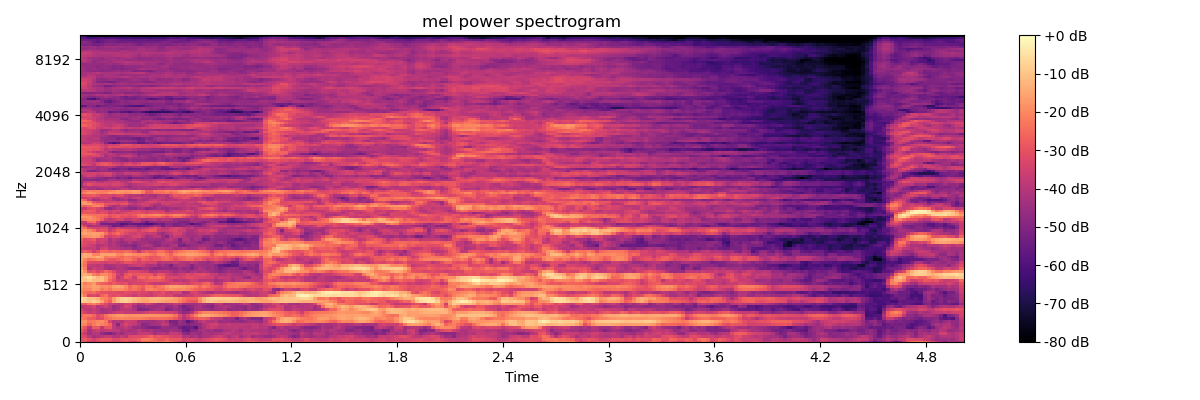

Values plotted in this chart, from the file beside it:
-2.626650428771972656e+01, -2.895337104797363281e+01, -3.499857330322265625e+01, -3.564999771118164062e+01, -3.212714767456054688e+01, -3.058748817443847656e+01, -3.185903930664062500e+01, -3.185141372680664062e+01, -3.357167816162109375e+01, -3.297031021118164062e+01, -3.165937423706054688e+01, -2.898095512390136719e+01, -3.280802917480468750e+01, -3.573731994628906250e+01, -2.953392982482910156e+01, -2.422252655029296875e+01, -2.424765968322753906e+01, -2.468303871154785156e+01, -2.248598861694335938e+01, -2.441241836547851562e+01, -2.268365287780761719e+01, -2.087573814392089844e+01, -2.410641479492187500e+01, -2.927197456359863281e+01
-2.949052047729492188e+01, -2.824865722656250000e+01, -3.080218124389648438e+01, -3.415405273437500000e+01, -3.142777633666992188e+01, -2.890205955505371094e+01, -2.857268714904785156e+01, -2.858586502075195312e+01, -3.159103012084960938e+01, -3.207278442382812500e+01, -2.957833480834960938e+01, -2.851565551757812500e+01, -2.954701423645019531e+01, -2.890085792541503906e+01, -2.678871536254882812e+01, -2.125226974487304688e+01, -2.102873039245605469e+01, -2.238919258117675781e+01, -2.584205055236816406e+01, -2.875882339477539062e+01, -2.839059638977050781e+01, -2.525119972229003906e+01, -2.862096023559570312e+01, -2.869283103942871094e+01
-3.116583633422851562e+01, -3.293032073974609375e+01, -3.871938705444335938e+01, -4.401050186157226562e+01, -4.143298339843750000e+01, -3.994235992431640625e+01, -3.731526184082031250e+01, -3.715901565551757812e+01, -4.106416702270507812e+01, -4.015353775024414062e+01, -3.676135253906250000e+01, -3.960873413085937500e+01, -3.253410339355468750e+01, -3.175783538818359375e+01, -3.170395278930664062e+01, -3.099864196777343750e+01, -2.965604972839355469e+01, -2.660781478881835938e+01, -3.005216979980468750e+01, -2.901935768127441406e+01, -3.083680915832519531e+01, -3.115537261962890625e+01, -3.342811203002929688e+01, -3.494175720214843750e+01
-3.269845581054687500e+01, -3.757021331787109375e+01, -4.365673065185546875e+01, -4.019929885864257812e+01, -4.018342590332031250e+01, -4.631745910644531250e+01, -4.936106872558593750e+01, -5.142209625244140625e+01, -4.662827682495117188e+01, -4.235332870483398438e+01, -4.538739013671875000e+01, -4.120657348632812500e+01, -4.017089462280273438e+01, -4.148760604858398438e+01, -3.772208023071289062e+01, -3.725361251831054688e+01, -3.725867462158203125e+01, -3.882148742675781250e+01, -4.384243774414062500e+01, -4.084253692626953125e+01, -3.943545913696289062e+01, -4.199326324462890625e+01, -3.669291687011718750e+01, -3.687969589233398438e+01
-2.785559844970703125e+01, -3.350241470336914062e+01, -4.313741302490234375e+01, -3.837656402587890625e+01, -3.602632522583007812e+01, -3.939553070068359375e+01, -3.804000854492187500e+01, -3.673549652099609375e+01, -3.870539093017578125e+01, -3.865609741210937500e+01, -4.239794540405273438e+01, -4.067730331420898438e+01, -4.324259567260742188e+01, -4.229027557373046875e+01, -3.863898468017578125e+01, -4.157201385498046875e+01, -4.317647171020507812e+01, -4.213967132568359375e+01, -4.499707031250000000e+01, -4.509366607666015625e+01, -4.586952972412109375e+01, -4.584343719482421875e+01, -4.323230361938476562e+01, -4.407778930664062500e+01
-2.351498413085937500e+01, -2.941778182983398438e+01, -3.932592773437500000e+01, -2.827293395996093750e+01, -2.900014877319335938e+01, -3.857427215576171875e+01, -2.993571853637695312e+01, -2.884594917297363281e+01, -3.853137969970703125e+01, -4.186907577514648438e+01, -3.998632431030273438e+01, -3.747386932373046875e+01, -4.008292007446289062e+01, -4.520079040527343750e+01, -4.555681228637695312e+01, -4.740695953369140625e+01, -4.995079040527343750e+01, -5.175460815429687500e+01, -5.137126159667968750e+01, -5.040491485595703125e+01, -4.559593963623046875e+01, -4.587608718872070312e+01, -4.689804840087890625e+01, -4.639360046386718750e+01
-1.877304077148437500e+01, -2.067989158630371094e+01, -2.651789474487304688e+01, -2.243144607543945312e+01, -1.918912887573242188e+01, -2.105734825134277344e+01, -2.257352066040039062e+01, -2.647816085815429688e+01, -3.858097076416015625e+01, -4.902592468261718750e+01, -3.796051025390625000e+01, -3.308359909057617188e+01, -3.603135299682617188e+01, -3.796272277832031250e+01, -4.226279449462890625e+01, -4.854233551025390625e+01, -4.759773254394531250e+01, -4.407170104980468750e+01, -4.309803771972656250e+01, -4.299032974243164062e+01, -3.734685516357421875e+01, -3.859602355957031250e+01, -4.762123870849609375e+01, -5.092387390136718750e+01
-1.898338699340820312e+01, -1.839799499511718750e+01, -2.305244064331054688e+01, -2.218758583068847656e+01, -2.023993492126464844e+01, -1.926319503784179688e+01, -2.263258361816406250e+01, -3.387450027465820312e+01, -4.051799011230468750e+01, -3.996872711181640625e+01, -4.056681442260742188e+01, -3.607357025146484375e+01, -3.609776687622070312e+01, -3.656544494628906250e+01, -4.287763595581054688e+01, -4.349599838256835938e+01, -4.503799057006835938e+01, -4.412095642089843750e+01, -4.385829925537109375e+01, -4.096016693115234375e+01, -3.981217956542968750e+01, -4.277281188964843750e+01, -5.094026184082031250e+01, -5.109270477294921875e+01
-2.287186050415039062e+01, -2.397259521484375000e+01, -2.783953666687011719e+01, -2.869582748413085938e+01, -3.264447784423828125e+01, -3.154682540893554688e+01, -2.593461227416992188e+01, -2.348297500610351562e+01, -2.154984855651855469e+01, -2.118153572082519531e+01, -2.071086311340332031e+01, -2.114133453369140625e+01, -2.184316444396972656e+01, -2.162119483947753906e+01, -2.118615341186523438e+01, -2.201631546020507812e+01, -2.343006134033203125e+01, -2.439102172851562500e+01, -2.463261032104492188e+01, -2.405451202392578125e+01, -2.441720962524414062e+01, -2.497266387939453125e+01, -2.568689918518066406e+01, -2.849800300598144531e+01
-2.544004821777343750e+01, -2.283908843994140625e+01, -2.332805252075195312e+01, -2.618993949890136719e+01, -3.249087142944335938e+01, -2.935834121704101562e+01, -2.383992385864257812e+01, -2.059453964233398438e+01, -1.855265426635742188e+01, -1.745351982116699219e+01, -1.712452316284179688e+01, -1.785870170593261719e+01, -1.856867599487304688e+01, -1.836450195312500000e+01, -1.787372970581054688e+01, -1.782496643066406250e+01, -1.793845748901367188e+01, -1.782951545715332031e+01, -1.808197402954101562e+01, -1.820513725280761719e+01, -1.845557022094726562e+01, -1.899471664428710938e+01, -2.024033737182617188e+01, -2.384709930419921875e+01
-2.986649131774902344e+01, -3.448431396484375000e+01, -3.781208801269531250e+01, -3.621097946166992188e+01, -3.930796051025390625e+01, -4.270652770996093750e+01, -4.203706741333007812e+01, -4.027204132080078125e+01, -3.814472198486328125e+01, -3.607003021240234375e+01, -3.556993103027343750e+01, -3.731372833251953125e+01, -3.736348342895507812e+01, -3.772396850585937500e+01, -3.777164077758789062e+01, -3.639558792114257812e+01, -3.436402130126953125e+01, -3.241950988769531250e+01, -3.278271484375000000e+01, -3.398592376708984375e+01, -3.434055709838867188e+01, -3.445876312255859375e+01, -3.516986846923828125e+01, -3.728114318847656250e+01
-3.420666503906250000e+01, -3.826141357421875000e+01, -3.920849609375000000e+01, -3.694808959960937500e+01, -3.935168838500976562e+01, -4.421753311157226562e+01, -4.220510101318359375e+01, -4.099139022827148438e+01, -4.520270538330078125e+01, -4.296343612670898438e+01, -3.976636505126953125e+01, -3.892335891723632812e+01, -3.897610092163085938e+01, -4.157651901245117188e+01, -5.083844375610351562e+01, -5.091391754150390625e+01, -4.932303619384765625e+01, -4.607736968994140625e+01, -4.389836883544921875e+01, -4.235670852661132812e+01, -4.348231887817382812e+01, -5.167437744140625000e+01, -4.741226959228515625e+01, -4.446691513061523438e+01
-3.897799301147460938e+01, -3.765842819213867188e+01, -3.609211730957031250e+01, -3.367329406738281250e+01, -4.005820465087890625e+01, -3.851299285888671875e+01, -3.451264190673828125e+01, -3.966683197021484375e+01, -4.589031219482421875e+01, -4.325839614868164062e+01, -3.994861602783203125e+01, -3.347850036621093750e+01, -3.540826034545898438e+01, -4.327478790283203125e+01, -4.735665893554687500e+01, -4.644729614257812500e+01, -4.430541992187500000e+01, -4.482648086547851562e+01, -4.584671783447265625e+01, -4.434375000000000000e+01, -4.211806869506835938e+01, -4.610553741455078125e+01, -4.596597671508789062e+01, -4.189803695678710938e+01
-2.733386993408203125e+01, -2.821294593811035156e+01, -2.370031929016113281e+01, -2.124421501159667969e+01, -2.427210807800292969e+01, -2.890904998779296875e+01, -3.251149368286132812e+01, -3.684163665771484375e+01, -3.666660690307617188e+01, -4.045437240600585938e+01, -3.910236358642578125e+01, -3.470980834960937500e+01, -3.434323883056640625e+01, -3.765176010131835938e+01, -4.213788223266601562e+01, -4.084272384643554688e+01, -3.452743148803710938e+01, -3.803400421142578125e+01, -4.135311889648437500e+01, -4.466402435302734375e+01, -4.400493621826171875e+01, -4.229393005371093750e+01, -4.009703826904296875e+01, -3.723134231567382812e+01
-7.146492004394531250e+00, -8.441200256347656250e+00, -1.013387298583984375e+01, -7.395469665527343750e+00, -9.073284149169921875e+00, -1.535565662384033203e+01, -2.315530395507812500e+01, -2.730656242370605469e+01, -1.648756980895996094e+01, -1.097842979431152344e+01, -8.312425613403320312e+00, -7.536539077758789062e+00, -9.332181930541992188e+00, -1.205802154541015625e+01, -1.390061950683593750e+01, -1.557327365875244141e+01, -1.582296562194824219e+01, -1.354940128326416016e+01, -1.327317428588867188e+01, -1.403419208526611328e+01, -1.531712245941162109e+01, -1.687440490722656250e+01, -1.685844802856445312e+01, -1.705491256713867188e+01
-5.235683441162109375e+00, -7.989902496337890625e+00, -1.071540260314941406e+01, -1.113048553466796875e+01, -1.312629032135009766e+01, -1.982912063598632812e+01, -2.113842964172363281e+01, -2.459570312500000000e+01, -1.660266494750976562e+01, -1.069397735595703125e+01, -7.984716415405273438e+00, -7.618947982788085938e+00, -9.027351379394531250e+00, -1.103824996948242188e+01, -1.282895374298095703e+01, -1.494539356231689453e+01, -1.406588554382324219e+01, -1.274044609069824219e+01, -1.200135612487792969e+01, -1.190812683105468750e+01, -1.284244632720947266e+01, -1.395483016967773438e+01, -1.461895084381103516e+01, -1.664138603210449219e+01
-1.569373893737792969e+01, -2.195898437500000000e+01, -3.353241729736328125e+01, -3.173482704162597656e+01, -3.437281799316406250e+01, -2.634293556213378906e+01, -2.348783874511718750e+01, -3.024240875244140625e+01, -3.161432838439941406e+01, -2.985876846313476562e+01, -3.141825866699218750e+01, -3.266220474243164062e+01, -3.376097106933593750e+01, -3.648762512207031250e+01, -3.306885910034179688e+01, -3.461412429809570312e+01, -3.502433395385742188e+01, -3.644410705566406250e+01, -3.385975265502929688e+01, -3.128144454956054688e+01, -3.172627067565917969e+01, -3.343034362792968750e+01, -3.309741210937500000e+01, -3.796669006347656250e+01
-1.968975639343261719e+01, -2.372043228149414062e+01, -2.605605506896972656e+01, -2.484733581542968750e+01, -2.827070999145507812e+01, -3.000568580627441406e+01, -3.070080566406250000e+01, -3.141639518737792969e+01, -3.105307006835937500e+01, -3.205138397216796875e+01, -3.265641021728515625e+01, -3.079697608947753906e+01, -3.177946281433105469e+01, -3.351803588867187500e+01, -3.170815467834472656e+01, -3.283505249023437500e+01, -3.378134918212890625e+01, -3.599465560913085938e+01, -3.271553802490234375e+01, -3.358069610595703125e+01, -3.051146697998046875e+01, -3.458047485351562500e+01, -3.623252868652343750e+01, -3.371860885620117188e+01
-1.797039794921875000e+01, -2.091506195068359375e+01, -2.018410110473632812e+01, -1.648600769042968750e+01, -1.771022224426269531e+01, -2.244503021240234375e+01, -2.059444046020507812e+01, -2.287788581848144531e+01, -1.904942703247070312e+01, -1.887332153320312500e+01, -1.915918540954589844e+01, -2.180247497558593750e+01, -2.526266860961914062e+01, -2.367641830444335938e+01, -2.584452629089355469e+01, -2.972132873535156250e+01, -2.179530334472656250e+01, -2.073862838745117188e+01, -2.224813461303710938e+01, -2.365644264221191406e+01, -2.414147377014160156e+01, -2.062668609619140625e+01, -1.873341751098632812e+01, -1.978438568115234375e+01
-1.513215827941894531e+01, -1.895730209350585938e+01, -1.796949577331542969e+01, -1.588667106628417969e+01, -1.651356124877929688e+01, -1.931528091430664062e+01, -1.908286285400390625e+01, -2.019719123840332031e+01, -1.607890510559082031e+01, -1.501000976562500000e+01, -1.598845863342285156e+01, -1.977940177917480469e+01, -2.612379074096679688e+01, -2.220977973937988281e+01, -2.467960929870605469e+01, -2.734762763977050781e+01, -2.230593681335449219e+01, -2.211360549926757812e+01, -2.586384582519531250e+01, -2.342909240722656250e+01, -2.166906738281250000e+01, -1.809374237060546875e+01, -1.559779357910156250e+01, -1.557199478149414062e+01
-1.583886241912841797e+01, -2.186736488342285156e+01, -1.980469512939453125e+01, -1.701737976074218750e+01, -2.447652626037597656e+01, -2.691849899291992188e+01, -2.809238815307617188e+01, -3.041905212402343750e+01, -2.770712852478027344e+01, -3.034556388854980469e+01, -3.140130424499511719e+01, -3.051903152465820312e+01, -3.521817779541015625e+01, -3.288175964355468750e+01, -3.398376846313476562e+01, -3.369009399414062500e+01, -3.235591506958007812e+01, -3.541261291503906250e+01, -3.725908660888671875e+01, -3.715447235107421875e+01, -3.732289886474609375e+01, -3.542217254638671875e+01, -3.220899200439453125e+01, -3.201294708251953125e+01
-9.176889419555664062e+00, -1.084076881408691406e+01, -8.741033554077148438e+00, -1.154297637939453125e+01, -1.142679214477539062e+01, -1.092297554016113281e+01, -1.628748321533203125e+01, -2.513500976562500000e+01, -2.976166343688964844e+01, -3.551900482177734375e+01, -3.447497177124023438e+01, -3.621473693847656250e+01, -3.394353485107421875e+01, -3.406826400756835938e+01, -3.158971977233886719e+01, -3.107178688049316406e+01, -2.921710586547851562e+01, -2.884161567687988281e+01, -2.927717399597167969e+01, -2.833438682556152344e+01, -3.054689788818359375e+01, -3.303998184204101562e+01, -3.530154800415039062e+01, -3.989365768432617188e+01
-1.071753692626953125e+01, -9.303756713867187500e+00, -5.425691604614257812e+00, -8.945106506347656250e+00, -1.261342048645019531e+01, -1.115947532653808594e+01, -1.572375488281250000e+01, -2.243482971191406250e+01, -2.670323944091796875e+01, -3.923374938964843750e+01, -3.451678466796875000e+01, -2.736761093139648438e+01, -2.965875244140625000e+01, -3.629193496704101562e+01, -2.613396072387695312e+01, -2.444884300231933594e+01, -2.748085021972656250e+01, -2.366134452819824219e+01, -2.559771347045898438e+01, -2.324569511413574219e+01, -2.565138053894042969e+01, -3.340682983398437500e+01, -3.234446334838867188e+01, -3.227945327758789062e+01
-1.399458885192871094e+01, -1.327495002746582031e+01, -1.542839241027832031e+01, -2.096731567382812500e+01, -2.426315307617187500e+01, -1.986266326904296875e+01, -1.971669578552246094e+01, -2.254352569580078125e+01, -2.686955451965332031e+01, -3.481891632080078125e+01, -3.853836059570312500e+01, -2.968551063537597656e+01, -2.691000366210937500e+01, -2.968003845214843750e+01, -2.848424530029296875e+01, -2.837981414794921875e+01, -2.824000549316406250e+01, -2.869438934326171875e+01, -3.484823226928710938e+01, -2.883702850341796875e+01, -2.981866073608398438e+01, -3.472227096557617188e+01, -3.738240432739257812e+01, -3.906465148925781250e+01
-1.283877182006835938e+01, -1.849203491210937500e+01, -3.096343994140625000e+01, -2.909097290039062500e+01, -3.328908538818359375e+01, -3.012812423706054688e+01, -2.519478797912597656e+01, -2.768515014648437500e+01, -3.266260910034179688e+01, -3.858768081665039062e+01, -3.979596710205078125e+01, -3.821323394775390625e+01, -3.225320053100585938e+01, -3.234646224975585938e+01, -3.340850830078125000e+01, -3.564082336425781250e+01, -3.677187728881835938e+01, -4.262789916992187500e+01, -4.056291198730468750e+01, -3.865074157714843750e+01, -3.967116165161132812e+01, -3.888535690307617188e+01, -4.127503204345703125e+01, -4.518785476684570312e+01
-1.612634277343750000e+01, -2.212236595153808594e+01, -4.042981719970703125e+01, -3.587285995483398438e+01, -3.702238464355468750e+01, -3.839393997192382812e+01, -4.205890655517578125e+01, -4.441383361816406250e+01, -4.297925186157226562e+01, -4.033233642578125000e+01, -4.035100555419921875e+01, -4.323306655883789062e+01, -4.641618347167968750e+01, -4.787406158447265625e+01, -4.675655364990234375e+01, -4.309310913085937500e+01, -4.293202972412109375e+01, -4.623149871826171875e+01, -4.932700347900390625e+01, -4.823514938354492188e+01, -4.662211608886718750e+01, -4.652967071533203125e+01, -4.812332153320312500e+01, -4.739174270629882812e+01
-1.819515991210937500e+01, -2.421268844604492188e+01, -3.778606796264648438e+01, -3.782653045654296875e+01, -3.988214492797851562e+01, -3.765782928466796875e+01, -4.309894561767578125e+01, -4.204014968872070312e+01, -4.140520477294921875e+01, -3.930281066894531250e+01, -4.038653945922851562e+01, -4.148069763183593750e+01, -3.868967819213867188e+01, -3.670802688598632812e+01, -3.558042144775390625e+01, -3.669136428833007812e+01, -4.115255737304687500e+01, -4.192411041259765625e+01, -4.100238418579101562e+01, -4.562607574462890625e+01, -4.379460906982421875e+01, -4.581391143798828125e+01, -5.096712493896484375e+01, -4.404009246826171875e+01
-1.737784957885742188e+01, -2.310319709777832031e+01, -3.213327026367187500e+01, -3.312071609497070312e+01, -3.272671508789062500e+01, -3.392235565185546875e+01, -3.523923873901367188e+01, -3.326082229614257812e+01, -3.359461212158203125e+01, -3.588782501220703125e+01, -3.340376281738281250e+01, -2.970461463928222656e+01, -3.014489936828613281e+01, -3.191445922851562500e+01, -3.485051727294921875e+01, -3.198917770385742188e+01, -3.475189971923828125e+01, -3.378602600097656250e+01, -3.427193450927734375e+01, -4.117160034179687500e+01, -3.885799407958984375e+01, -3.958442687988281250e+01, -3.904255676269531250e+01, -3.740355682373046875e+01
-1.541609764099121094e+01, -2.019702720642089844e+01, -2.377658462524414062e+01, -2.236201095581054688e+01, -2.027029037475585938e+01, -2.023703575134277344e+01, -2.540022277832031250e+01, -2.888471984863281250e+01, -2.935005760192871094e+01, -2.741678237915039062e+01, -2.519812583923339844e+01, -2.255990600585937500e+01, -2.257828903198242188e+01, -2.655571365356445312e+01, -3.241916275024414062e+01, -2.628529357910156250e+01, -2.747197151184082031e+01, -3.027574920654296875e+01, -2.772326469421386719e+01, -2.756190872192382812e+01, -2.561230468750000000e+01, -2.380192947387695312e+01, -2.644089508056640625e+01, -3.010752677917480469e+01
-1.532290267944335938e+01, -1.357888031005859375e+01, -1.563779258728027344e+01, -1.571363639831542969e+01, -1.315123653411865234e+01, -1.549667167663574219e+01, -2.263947677612304688e+01, -2.126229667663574219e+01, -2.139358901977539062e+01, -2.395577239990234375e+01, -2.577066421508789062e+01, -2.323825073242187500e+01, -2.402330017089843750e+01, -2.530554580688476562e+01, -2.387720489501953125e+01, -2.384266281127929688e+01, -2.694073104858398438e+01, -2.980755615234375000e+01, -2.924960708618164062e+01, -2.773427963256835938e+01, -2.414347457885742188e+01, -2.321570968627929688e+01, -2.624742507934570312e+01, -2.733707618713378906e+01
-1.712136459350585938e+01, -1.382744884490966797e+01, -1.502103042602539062e+01, -2.079693031311035156e+01, -2.112759590148925781e+01, -1.556506729125976562e+01, -1.604760742187500000e+01, -1.585597705841064453e+01, -1.562710475921630859e+01, -2.014703559875488281e+01, -2.085267257690429688e+01, -1.672269821166992188e+01, -1.750028610229492188e+01, -1.944526290893554688e+01, -2.074113464355468750e+01, -1.928025627136230469e+01, -1.981675910949707031e+01, -2.300669479370117188e+01, -2.438764381408691406e+01, -2.053784179687500000e+01, -1.949119949340820312e+01, -2.272633743286132812e+01, -2.630924987792968750e+01, -2.055347251892089844e+01
-3.002028656005859375e+01, -2.685009193420410156e+01, -2.932375717163085938e+01, -3.530241775512695312e+01, -3.031417465209960938e+01, -2.472250556945800781e+01, -2.513777351379394531e+01, -2.706501579284667969e+01, -2.550337600708007812e+01, -2.677646255493164062e+01, -2.642014122009277344e+01, -2.467145919799804688e+01, -2.606195640563964844e+01, -2.956628608703613281e+01, -3.805265045166015625e+01, -3.007967948913574219e+01, -2.734552001953125000e+01, -2.920756530761718750e+01, -2.812305831909179688e+01, -2.396060943603515625e+01, -2.408735466003417969e+01, -2.821227645874023438e+01, -3.121757888793945312e+01, -2.576500701904296875e+01
-3.457946395874023438e+01, -3.688044738769531250e+01, -3.753600311279296875e+01, -3.631247711181640625e+01, -4.135782241821289062e+01, -3.473579025268554688e+01, -3.394598770141601562e+01, -3.947669982910156250e+01, -3.951877975463867188e+01, -4.020052337646484375e+01, -4.227841186523437500e+01, -4.328641128540039062e+01, -4.299147796630859375e+01, -4.764049530029296875e+01, -4.551525497436523438e+01, -4.414058303833007812e+01, -4.481068420410156250e+01, -4.365686798095703125e+01, -4.099142074584960938e+01, -3.801712036132812500e+01, -3.851204299926757812e+01, -4.061352157592773438e+01, -4.056776046752929688e+01, -4.411943435668945312e+01
-3.131109619140625000e+01, -3.291501617431640625e+01, -3.555343246459960938e+01, -3.679650497436523438e+01, -4.172360610961914062e+01, -3.951955032348632812e+01, -3.758005523681640625e+01, -4.205463409423828125e+01, -4.002504730224609375e+01, -4.298553466796875000e+01, -4.625516128540039062e+01, -4.770847320556640625e+01, -4.732939147949218750e+01, -4.979481124877929688e+01, -4.500851440429687500e+01, -4.220115661621093750e+01, -3.995536041259765625e+01, -4.198583984375000000e+01, -4.794654846191406250e+01, -4.828379058837890625e+01, -4.424503326416015625e+01, -4.602658843994140625e+01, -4.208979797363281250e+01, -4.118737030029296875e+01
-2.947858810424804688e+01, -3.197477722167968750e+01, -3.311515808105468750e+01, -3.165118026733398438e+01, -3.777803421020507812e+01, -3.567765808105468750e+01, -3.688440322875976562e+01, -4.256240463256835938e+01, -4.025621032714843750e+01, -4.385064697265625000e+01, -4.594547271728515625e+01, -4.422525024414062500e+01, -4.050822067260742188e+01, -4.531995010375976562e+01, -4.378588104248046875e+01, -4.370835113525390625e+01, -4.415687942504882812e+01, -4.670099639892578125e+01, -4.794205474853515625e+01, -4.747661590576171875e+01, -4.349951934814453125e+01, -4.245914459228515625e+01, -4.251081466674804688e+01, -4.484464263916015625e+01
-2.581025695800781250e+01, -3.164883041381835938e+01, -3.030046272277832031e+01, -2.811633872985839844e+01, -3.531777191162109375e+01, -3.439806365966796875e+01, -3.555443191528320312e+01, -4.243495941162109375e+01, -3.825372314453125000e+01, -4.110123443603515625e+01, -4.364270401000976562e+01, -3.873681259155273438e+01, -3.886183166503906250e+01, -3.723115539550781250e+01, -4.077075195312500000e+01, -4.456219100952148438e+01, -4.512667083740234375e+01, -4.434887695312500000e+01, -4.503232955932617188e+01, -4.506159973144531250e+01, -4.594055175781250000e+01, -4.066630172729492188e+01, -3.836110687255859375e+01, -4.216944122314453125e+01
-2.074127197265625000e+01, -2.026928710937500000e+01, -1.826042938232421875e+01, -1.706789398193359375e+01, -1.791394424438476562e+01, -2.193472290039062500e+01, -3.219971466064453125e+01, -3.531186294555664062e+01, -3.297274017333984375e+01, -3.139198112487792969e+01, -3.553577423095703125e+01, -3.860150146484375000e+01, -3.699253845214843750e+01, -3.402080154418945312e+01, -3.236951065063476562e+01, -3.720655822753906250e+01, -4.319178771972656250e+01, -4.237364196777343750e+01, -3.896102142333984375e+01, -3.877489852905273438e+01, -4.477535629272460938e+01, -5.027948379516601562e+01, -4.060335540771484375e+01, -3.630645751953125000e+01
-1.726071548461914062e+01, -1.502592468261718750e+01, -1.714282798767089844e+01, -1.563146781921386719e+01, -1.642382049560546875e+01, -1.833831596374511719e+01, -2.433802032470703125e+01, -3.043513870239257812e+01, -2.781170845031738281e+01, -2.481349182128906250e+01, -2.856277656555175781e+01, -3.236510467529296875e+01, -3.441283416748046875e+01, -3.581679534912109375e+01, -3.398003005981445312e+01, -3.550679779052734375e+01, -3.825738143920898438e+01, -3.635644149780273438e+01, -3.748952484130859375e+01, -4.233768463134765625e+01, -4.499621582031250000e+01, -4.059279632568359375e+01, -3.816413116455078125e+01, -3.387285232543945312e+01
-2.034413528442382812e+01, -1.710384368896484375e+01, -2.002339363098144531e+01, -2.432525062561035156e+01, -3.095075035095214844e+01, -2.938784599304199219e+01, -3.026419067382812500e+01, -3.692817687988281250e+01, -3.336859893798828125e+01, -2.840185356140136719e+01, -2.806745529174804688e+01, -2.926534461975097656e+01, -3.079435729980468750e+01, -3.192916488647460938e+01, -3.522454071044921875e+01, -3.158018493652343750e+01, -3.009941101074218750e+01, -2.790827751159667969e+01, -2.909638214111328125e+01, -3.596291351318359375e+01, -3.687646865844726562e+01, -3.615623474121093750e+01, -3.302505111694335938e+01, -3.208786392211914062e+01
-2.131098937988281250e+01, -2.387441635131835938e+01, -3.166199874877929688e+01, -3.381646347045898438e+01, -3.438289260864257812e+01, -3.301380157470703125e+01, -3.357673263549804688e+01, -4.059897613525390625e+01, -3.875005722045898438e+01, -3.455667114257812500e+01, -3.708480834960937500e+01, -3.783553695678710938e+01, -3.926480865478515625e+01, -3.795626831054687500e+01, -4.198920440673828125e+01, -3.983607482910156250e+01, -3.644322967529296875e+01, -3.271727752685546875e+01, -3.030369949340820312e+01, -3.492607879638671875e+01, -3.878288650512695312e+01, -3.908161926269531250e+01, -3.545285797119140625e+01, -3.251859664916992188e+01
-2.832645797729492188e+01, -3.389451980590820312e+01, -4.376603317260742188e+01, -4.090196990966796875e+01, -4.171525955200195312e+01, -4.232756805419921875e+01, -4.220460128784179688e+01, -4.675925827026367188e+01, -5.376886749267578125e+01, -5.204826354980468750e+01, -5.329840087890625000e+01, -4.866310882568359375e+01, -4.589813232421875000e+01, -4.711438751220703125e+01, -5.236076736450195312e+01, -5.078778839111328125e+01, -5.152853393554687500e+01, -4.723968505859375000e+01, -4.293548583984375000e+01, -4.525414276123046875e+01, -5.302276611328125000e+01, -4.633092117309570312e+01, -4.770038604736328125e+01, -5.074531555175781250e+01
-3.552720642089843750e+01, -4.109441375732421875e+01, -3.741328811645507812e+01, -3.299838638305664062e+01, -3.883376312255859375e+01, -5.160722351074218750e+01, -5.243453216552734375e+01, -5.278059387207031250e+01, -5.239125823974609375e+01, -5.373403930664062500e+01, -5.916740417480468750e+01, -5.720058822631835938e+01, -5.421560668945312500e+01, -5.649921798706054688e+01, -5.711612701416015625e+01, -5.756378173828125000e+01, -6.080133056640625000e+01, -6.156275939941406250e+01, -5.714779663085937500e+01, -5.306403350830078125e+01, -5.376647186279296875e+01, -4.815972900390625000e+01, -4.839225769042968750e+01, -5.189720153808593750e+01
-3.658951568603515625e+01, -3.699687957763671875e+01, -2.585082626342773438e+01, -2.412328910827636719e+01, -3.388187408447265625e+01, -4.333971405029296875e+01, -4.431992340087890625e+01, -4.124031066894531250e+01, -4.086183929443359375e+01, -4.738143920898437500e+01, -4.918823242187500000e+01, -4.997517776489257812e+01, -5.009274291992187500e+01, -4.239056015014648438e+01, -4.116406250000000000e+01, -4.801760864257812500e+01, -5.431536865234375000e+01, -4.738388061523437500e+01, -4.677188873291015625e+01, -4.614384460449218750e+01, -4.601044464111328125e+01, -4.510150909423828125e+01, -4.638553619384765625e+01, -4.767904281616210938e+01
-2.222645187377929688e+01, -2.135877609252929688e+01, -1.889596176147460938e+01, -2.073664474487304688e+01, -2.299871063232421875e+01, -2.695122528076171875e+01, -3.573311233520507812e+01, -3.895630264282226562e+01, -3.627764892578125000e+01, -3.350255966186523438e+01, -3.308044815063476562e+01, -3.855225753784179688e+01, -3.846092605590820312e+01, -3.568245697021484375e+01, -3.768064498901367188e+01, -4.218812179565429688e+01, -4.138056182861328125e+01, -4.017636108398437500e+01, -3.825859832763671875e+01, -4.228938293457031250e+01, -3.928653717041015625e+01, -3.973004531860351562e+01, -4.138426971435546875e+01, -4.551927566528320312e+01
-1.738195037841796875e+01, -1.792668151855468750e+01, -1.823277091979980469e+01, -2.130452728271484375e+01, -2.377715301513671875e+01, -2.533794403076171875e+01, -2.773244857788085938e+01, -3.131564331054687500e+01, -2.815495300292968750e+01, -2.704696273803710938e+01, -3.065585327148437500e+01, -3.113346672058105469e+01, -3.201906204223632812e+01, -3.102287483215332031e+01, -2.577591705322265625e+01, -2.373677062988281250e+01, -2.589829635620117188e+01, -2.588408660888671875e+01, -2.564329528808593750e+01, -2.557760810852050781e+01, -2.872871398925781250e+01, -3.277392196655273438e+01, -2.826791954040527344e+01, -2.529686355590820312e+01
-2.319636535644531250e+01, -2.081822395324707031e+01, -2.286721420288085938e+01, -2.422903060913085938e+01, -2.379552268981933594e+01, -2.428667831420898438e+01, -2.518044471740722656e+01, -2.972397613525390625e+01, -2.824201583862304688e+01, -2.741174697875976562e+01, -2.855278587341308594e+01, -2.843196487426757812e+01, -3.004044151306152344e+01, -2.784531402587890625e+01, -2.360556793212890625e+01, -2.150330734252929688e+01, -2.201697540283203125e+01, -2.083294105529785156e+01, -1.941499710083007812e+01, -1.950209236145019531e+01, -2.185222053527832031e+01, -2.471403694152832031e+01, -2.234949111938476562e+01, -2.019469070434570312e+01
-2.912310218811035156e+01, -2.908057212829589844e+01, -2.942709541320800781e+01, -3.030787658691406250e+01, -3.247460174560546875e+01, -3.036469268798828125e+01, -3.199478340148925781e+01, -3.633985900878906250e+01, -3.432193374633789062e+01, -3.664850616455078125e+01, -3.428865814208984375e+01, -3.247153091430664062e+01, -3.111212539672851562e+01, -3.025056076049804688e+01, -3.010769844055175781e+01, -3.145955467224121094e+01, -3.329668045043945312e+01, -3.158936309814453125e+01, -3.037632369995117188e+01, -3.098196983337402344e+01, -3.131521224975585938e+01, -3.489827728271484375e+01, -3.448530197143554688e+01, -3.343592071533203125e+01
-3.336973190307617188e+01, -2.854619789123535156e+01, -2.770170974731445312e+01, -2.906092453002929688e+01, -3.449144363403320312e+01, -3.246350479125976562e+01, -3.233515930175781250e+01, -3.653787231445312500e+01, -3.377483367919921875e+01, -3.381029891967773438e+01, -3.759645843505859375e+01, -3.737935638427734375e+01, -3.643639373779296875e+01, -3.241992950439453125e+01, -3.163511085510253906e+01, -3.363528442382812500e+01, -3.586434173583984375e+01, -3.315863800048828125e+01, -3.325026702880859375e+01, -3.474111175537109375e+01, -3.530259704589843750e+01, -4.300582122802734375e+01, -3.849563598632812500e+01, -3.591377258300781250e+01
-3.615899276733398438e+01, -3.689423370361328125e+01, -3.167170906066894531e+01, -3.019322204589843750e+01, -3.368703842163085938e+01, -3.620243835449218750e+01, -4.499110412597656250e+01, -4.765801239013671875e+01, -4.395935821533203125e+01, -4.013863754272460938e+01, -4.134465789794921875e+01, -4.525038146972656250e+01, -4.694532012939453125e+01, -4.823069763183593750e+01, -4.436352539062500000e+01, -4.350687789916992188e+01, -4.896869659423828125e+01, -4.656743621826171875e+01, -4.551396179199218750e+01, -4.243149185180664062e+01, -4.508823394775390625e+01, -4.563518524169921875e+01, -4.296190261840820312e+01, -4.430410003662109375e+01
-2.505968284606933594e+01, -2.771214103698730469e+01, -2.538447570800781250e+01, -2.083919525146484375e+01, -1.989056968688964844e+01, -2.241768646240234375e+01, -3.077968597412109375e+01, -3.890260696411132812e+01, -4.271266937255859375e+01, -4.112587738037109375e+01, -3.732408523559570312e+01, -3.871276855468750000e+01, -4.471938323974609375e+01, -4.229326248168945312e+01, -4.036013793945312500e+01, -3.657944869995117188e+01, -3.546421051025390625e+01, -3.995232391357421875e+01, -4.528759765625000000e+01, -4.234099578857421875e+01, -4.186294174194335938e+01, -3.984943389892578125e+01, -3.912227630615234375e+01, -3.828771591186523438e+01
-1.851990509033203125e+01, -1.715074920654296875e+01, -1.695610618591308594e+01, -2.208845901489257812e+01, -2.436286544799804688e+01, -2.443703842163085938e+01, -2.950952911376953125e+01, -3.024207496643066406e+01, -3.046973609924316406e+01, -3.313739395141601562e+01, -2.977321052551269531e+01, -2.872591209411621094e+01, -3.495729446411132812e+01, -3.994893646240234375e+01, -3.653092575073242188e+01, -3.440204620361328125e+01, -3.468020248413085938e+01, -3.722452545166015625e+01, -3.969132995605468750e+01, -4.223775482177734375e+01, -3.584093475341796875e+01, -3.464974594116210938e+01, -3.637422561645507812e+01, -3.803442382812500000e+01
-1.719514846801757812e+01, -1.780281448364257812e+01, -2.300006675720214844e+01, -3.001967620849609375e+01, -3.337356948852539062e+01, -3.295802688598632812e+01, -3.573937225341796875e+01, -3.474521255493164062e+01, -3.334387588500976562e+01, -3.407919311523437500e+01, -3.354076766967773438e+01, -3.274010467529296875e+01, -4.042624664306640625e+01, -4.193218612670898438e+01, -3.985813140869140625e+01, -3.843285369873046875e+01, -3.453314590454101562e+01, -3.146135520935058594e+01, -3.370067214965820312e+01, -3.597918319702148438e+01, -3.414166259765625000e+01, -3.582891082763671875e+01, -3.574440002441406250e+01, -3.406851577758789062e+01
-2.310009002685546875e+01, -2.713179206848144531e+01, -3.642057800292968750e+01, -4.453092956542968750e+01, -4.216860580444335938e+01, -3.950717163085937500e+01, -3.868040466308593750e+01, -3.763538742065429688e+01, -4.197656250000000000e+01, -4.563484954833984375e+01, -4.333263015747070312e+01, -4.188156127929687500e+01, -4.697676086425781250e+01, -4.678567504882812500e+01, -4.152865982055664062e+01, -4.242402648925781250e+01, -4.168962097167968750e+01, -3.797970581054687500e+01, -3.581421661376953125e+01, -3.734216690063476562e+01, -4.094363784790039062e+01, -4.123427200317382812e+01, -3.875471496582031250e+01, -4.123369216918945312e+01
-3.520463180541992188e+01, -3.537712097167968750e+01, -3.428363800048828125e+01, -3.639919662475585938e+01, -3.831599426269531250e+01, -3.455443572998046875e+01, -3.291234588623046875e+01, -3.737649536132812500e+01, -4.502165222167968750e+01, -4.227386093139648438e+01, -3.900502777099609375e+01, -3.835254669189453125e+01, -4.092127990722656250e+01, -3.728509521484375000e+01, -3.504807281494140625e+01, -3.903314208984375000e+01, -4.097400665283203125e+01, -4.054307174682617188e+01, -4.227627563476562500e+01, -3.818645858764648438e+01, -3.689431762695312500e+01, -4.182102203369140625e+01, -4.006348037719726562e+01, -3.426415634155273438e+01
-3.095625305175781250e+01, -2.938531684875488281e+01, -2.836760520935058594e+01, -2.783111000061035156e+01, -2.994428825378417969e+01, -3.356616592407226562e+01, -3.365600204467773438e+01, -3.287844848632812500e+01, -3.508296585083007812e+01, -3.262729263305664062e+01, -3.210057449340820312e+01, -3.738055801391601562e+01, -3.967087554931640625e+01, -3.909762954711914062e+01, -4.042463302612304688e+01, -4.224201965332031250e+01, -3.956535339355468750e+01, -4.195684051513671875e+01, -4.390621566772460938e+01, -3.946023559570312500e+01, -3.848783493041992188e+01, -4.167238998413085938e+01, -3.449985504150390625e+01, -2.952181243896484375e+01
-2.436507225036621094e+01, -2.093494415283203125e+01, -1.826977157592773438e+01, -1.882496643066406250e+01, -2.134598731994628906e+01, -2.204850769042968750e+01, -2.123785400390625000e+01, -1.833366584777832031e+01, -1.890553665161132812e+01, -1.794748306274414062e+01, -1.885667037963867188e+01, -2.036385536193847656e+01, -1.986545372009277344e+01, -1.757585144042968750e+01, -1.787185287475585938e+01, -2.273397254943847656e+01, -3.013424301147460938e+01, -2.928687858581542969e+01, -2.521788024902343750e+01, -2.484752273559570312e+01, -2.406860923767089844e+01, -2.227578926086425781e+01, -2.530595397949218750e+01, -2.324609375000000000e+01
-2.810662841796875000e+01, -2.379058074951171875e+01, -2.129714393615722656e+01, -2.236849975585937500e+01, -2.145343399047851562e+01, -2.191778945922851562e+01, -2.320927429199218750e+01, -2.170396614074707031e+01, -1.998545837402343750e+01, -1.794773864746093750e+01, -1.764325332641601562e+01, -1.834039306640625000e+01, -1.786016082763671875e+01, -1.650123786926269531e+01, -1.746141242980957031e+01, -2.175984573364257812e+01, -2.800752830505371094e+01, -2.893847846984863281e+01, -2.311184120178222656e+01, -2.277886199951171875e+01, -2.278343391418457031e+01, -1.973633766174316406e+01, -2.180930328369140625e+01, -2.071757888793945312e+01
-3.384158325195312500e+01, -3.884882354736328125e+01, -4.317213439941406250e+01, -4.173628997802734375e+01, -4.557667160034179688e+01, -4.427559661865234375e+01, -4.077640533447265625e+01, -4.027606964111328125e+01, -4.339259338378906250e+01, -4.056889343261718750e+01, -3.802709579467773438e+01, -3.745085144042968750e+01, -4.031320190429687500e+01, -4.276286315917968750e+01, -4.094291687011718750e+01, -4.222687149047851562e+01, -4.338612365722656250e+01, -4.266466903686523438e+01, -4.183736801147460938e+01, -3.878735733032226562e+01, -3.962965393066406250e+01, -3.845557403564453125e+01, -3.833632659912109375e+01, -4.060827636718750000e+01
-4.486473846435546875e+01, -4.198962020874023438e+01, -4.001818847656250000e+01, -4.198809814453125000e+01, -4.053219985961914062e+01, -3.871156692504882812e+01, -3.861776733398437500e+01, -4.008174133300781250e+01, -3.781265640258789062e+01, -3.786803817749023438e+01, -4.118827056884765625e+01, -4.335314941406250000e+01, -4.537033843994140625e+01, -4.218722915649414062e+01, -4.019824981689453125e+01, -4.173690032958984375e+01, -4.003879928588867188e+01, -4.198471069335937500e+01, -4.225157165527343750e+01, -4.372982025146484375e+01, -4.413397979736328125e+01, -4.232754135131835938e+01, -4.154613113403320312e+01, -4.159308624267578125e+01
-4.363551330566406250e+01, -3.453069305419921875e+01, -3.089097976684570312e+01, -3.363626480102539062e+01, -3.415398788452148438e+01, -3.378854751586914062e+01, -3.425099945068359375e+01, -3.588469314575195312e+01, -3.308917236328125000e+01, -3.328013610839843750e+01, -3.497682189941406250e+01, -3.881517791748046875e+01, -4.191247558593750000e+01, -4.013120651245117188e+01, -3.788662338256835938e+01, -3.761765289306640625e+01, -3.622215270996093750e+01, -3.561223220825195312e+01, -3.377154159545898438e+01, -3.316833496093750000e+01, -3.527867889404296875e+01, -3.507482147216796875e+01, -3.244002151489257812e+01, -3.258663558959960938e+01
-4.616749572753906250e+01, -3.897996520996093750e+01, -3.684976196289062500e+01, -3.554600906372070312e+01, -3.916096878051757812e+01, -4.047964477539062500e+01, -3.691942596435546875e+01, -3.715529632568359375e+01, -3.578330230712890625e+01, -3.430447387695312500e+01, -3.781407546997070312e+01, -3.957125473022460938e+01, -3.681459808349609375e+01, -3.270040130615234375e+01, -3.217145538330078125e+01, -3.401485443115234375e+01, -3.572066116333007812e+01, -3.820605850219726562e+01, -3.520995330810546875e+01, -3.182399559020996094e+01, -3.047277069091796875e+01, -3.159470367431640625e+01, -3.193690109252929688e+01, -3.392037582397460938e+01
... 67 more rows
